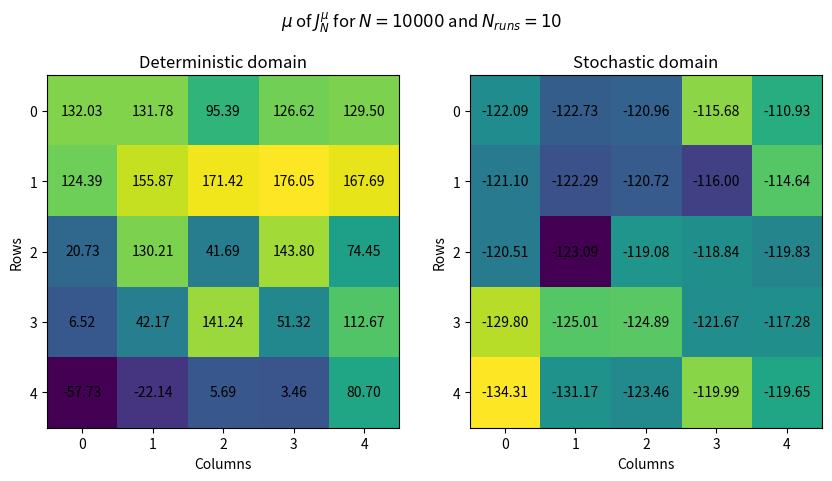
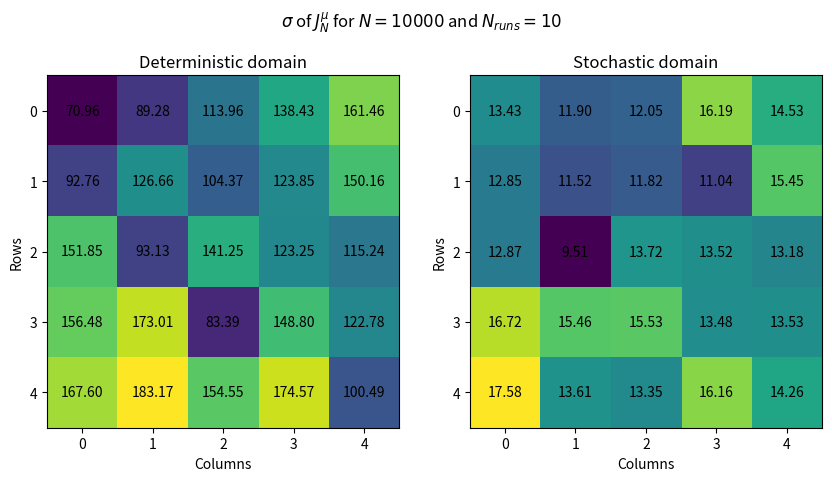

Here is the Python script that generated these plots, in order:
# INFO8003-1: Optimal Decision Making for Complex Problems
# Project 1: Reinforcement Learning in a Discrete Domain
# Authors: Romain LAMBERMONT, Arthur LOUIS
# Section 2: Expected return of a policy

## IMPORTS ##
import random
import numpy as np
import matplotlib.pyplot as plt
from tqdm import tqdm

## CONSTANTS ##
REWARDS = np.matrix([
    [-3, 1, -5, 0, 19],
    [6, 3, 8, 9, 10],
    [5, -8, 4, 1, -8],
    [6, -9, 4, 19, -5],
    [-20, -17, -4, -3, 9]
])
ACTIONS_ALLOWED = [(1,0), (-1,0), (0,1), (0,-1)]
GAMMA = 0.99
N = 10000
N_RUNS_STOCHASTIC = 10
PROB_STOCHASTIC = 0.5

## CLASSES ##
class agent:
    def __init__(self, actions_allowed):
        self.actions_allowed = actions_allowed

    def chose_action(self):
        return random.choice(self.actions_allowed)
    
class domain:
    def __init__(self, rewards, gamma, bool_stochastic, prob_stochastic = 0):
        self.rewards = rewards
        self.gamma = gamma
        self.bool_stochastic = bool_stochastic
        self.nb_lines, self.nb_columns = rewards.shape
        self.prob_stochastic = prob_stochastic
    
    def reward(self, visited):
        return self.rewards[visited[0], visited[1]]
    
    def function_j(self, agent, N, N_runs, mean = False):
        lines = self.nb_lines
        columns = self.nb_columns
        J = np.zeros((N_runs, lines, columns))

        print("Computing J for domain:", "stochastic" if self.bool_stochastic else "deterministic")
        for k in tqdm(range(N_runs)):
            J_run = np.zeros((lines, columns))
            for _ in range(N):
                J_new = np.zeros((lines, columns))
                
                for i in range(lines):
                    for j in range(columns):
                        state = self.dynamic((i,j), agent.chose_action(), lines, columns)
                        if self.bool_stochastic:
                            J_new[i,j] = self.prob_stochastic * (self.reward(state) + self.gamma * J_run[state[0], state[1]]) + \
                                         (1 - self.prob_stochastic) * (self.reward((0,0)) + self.gamma * J_run[0,0])
                        else:
                            J_new[i,j] = self.reward(state) + self.gamma * J_run[state[0], state[1]]

                J_run = J_new
            
            J[k,:,:] = J_run
            if mean:
                J = np.mean(J, axis=0)
        return J
        
    @staticmethod
    def dynamic(state, action, nb_lines, nb_columns):
        return (min(max(state[0] + action[0], 0), nb_lines - 1), min(max(state[1] + action[1], 0), nb_columns - 1))
    
## MAIN ##
def main():
    ag = agent(ACTIONS_ALLOWED)
    det_dm = domain(REWARDS, GAMMA, False)
    sto_dm = domain(REWARDS, GAMMA, True, PROB_STOCHASTIC)

    j_det = det_dm.function_j(ag, N, N_RUNS_STOCHASTIC) # normalizing because of the random nature of the agent
    j_det_mean = np.mean(j_det, axis=0)
    print(j_det_mean.shape)
    j_det_std = np.std(j_det, axis=0)
    j_sto = sto_dm.function_j(ag, N, N_RUNS_STOCHASTIC)
    j_sto_mean = np.mean(j_sto, axis=0)
    j_sto_std = np.std(j_sto, axis=0)

    _, axs = plt.subplots(1, 2, figsize=(10, 5))
    axs[0].imshow(j_det_mean, cmap="viridis", interpolation="nearest")
    axs[0].set_title("Deterministic domain")
    axs[0].set_xlabel("Columns")
    axs[0].set_ylabel("Rows")
    axs[0].set_xticks(np.arange(j_det_mean.shape[1]))
    axs[0].set_yticks(np.arange(j_det_mean.shape[0]))
    axs[0].set_xticklabels(np.arange(j_det_mean.shape[1]))
    axs[0].set_yticklabels(np.arange(j_det_mean.shape[0]))
    
    for i in range(j_det_mean.shape[0]):
        for j in range(j_det_mean.shape[1]):
            _ = axs[0].text(j, i, f'{j_det_mean[i, j]:.2f}', ha="center", va="center", color="black")
    
    axs[1].imshow(j_sto_std, cmap="viridis", interpolation="nearest")
    axs[1].set_title("Stochastic domain")
    axs[1].set_xlabel("Columns")
    axs[1].set_ylabel("Rows")
    axs[1].set_xticks(np.arange(j_sto_mean.shape[1]))
    axs[1].set_yticks(np.arange(j_sto_mean.shape[0]))
    axs[1].set_xticklabels(np.arange(j_sto_mean.shape[1]))
    axs[1].set_yticklabels(np.arange(j_sto_mean.shape[0]))
    
    for i in range(j_sto_mean.shape[0]):
        for j in range(j_sto_mean.shape[1]):
            _ = axs[1].text(j, i, f'{j_sto_mean[i, j]:.2f}', ha="center", va="center", color="black")
    
    plt.suptitle("$\mu$ of $J^\mu_N$ for $N = " + str(N) + "$ and $N_{runs} = " + str(N_RUNS_STOCHASTIC) + "$")
    plt.show()

    _, axs = plt.subplots(1, 2, figsize=(10, 5))
    axs[0].imshow(j_det_std, cmap="viridis", interpolation="nearest")
    axs[0].set_title("Deterministic domain")
    axs[0].set_xlabel("Columns")
    axs[0].set_ylabel("Rows")
    axs[0].set_xticks(np.arange(j_det_std.shape[1]))
    axs[0].set_yticks(np.arange(j_det_std.shape[0]))
    axs[0].set_xticklabels(np.arange(j_det_std.shape[1]))
    axs[0].set_yticklabels(np.arange(j_det_std.shape[0]))
    
    for i in range(j_det_std.shape[0]):
        for j in range(j_det_std.shape[1]):
            _ = axs[0].text(j, i, f'{j_det_std[i, j]:.2f}', ha="center", va="center", color="black")
    
    axs[1].imshow(j_sto_std, cmap="viridis", interpolation="nearest")
    axs[1].set_title("Stochastic domain")
    axs[1].set_xlabel("Columns")
    axs[1].set_ylabel("Rows")
    axs[1].set_xticks(np.arange(j_sto_std.shape[1]))
    axs[1].set_yticks(np.arange(j_sto_std.shape[0]))
    axs[1].set_xticklabels(np.arange(j_sto_std.shape[1]))
    axs[1].set_yticklabels(np.arange(j_sto_std.shape[0]))
    
    for i in range(j_sto_std.shape[0]):
        for j in range(j_sto_std.shape[1]):
            _ = axs[1].text(j, i, f'{j_sto_std[i, j]:.2f}', ha="center", va="center", color="black")
    
    plt.suptitle("$\sigma$ of $J^\mu_N$ for $N = " + str(N) + "$ and $N_{runs} = " + str(N_RUNS_STOCHASTIC) + "$")
    plt.show()

if __name__ == "__main__":
    main()
